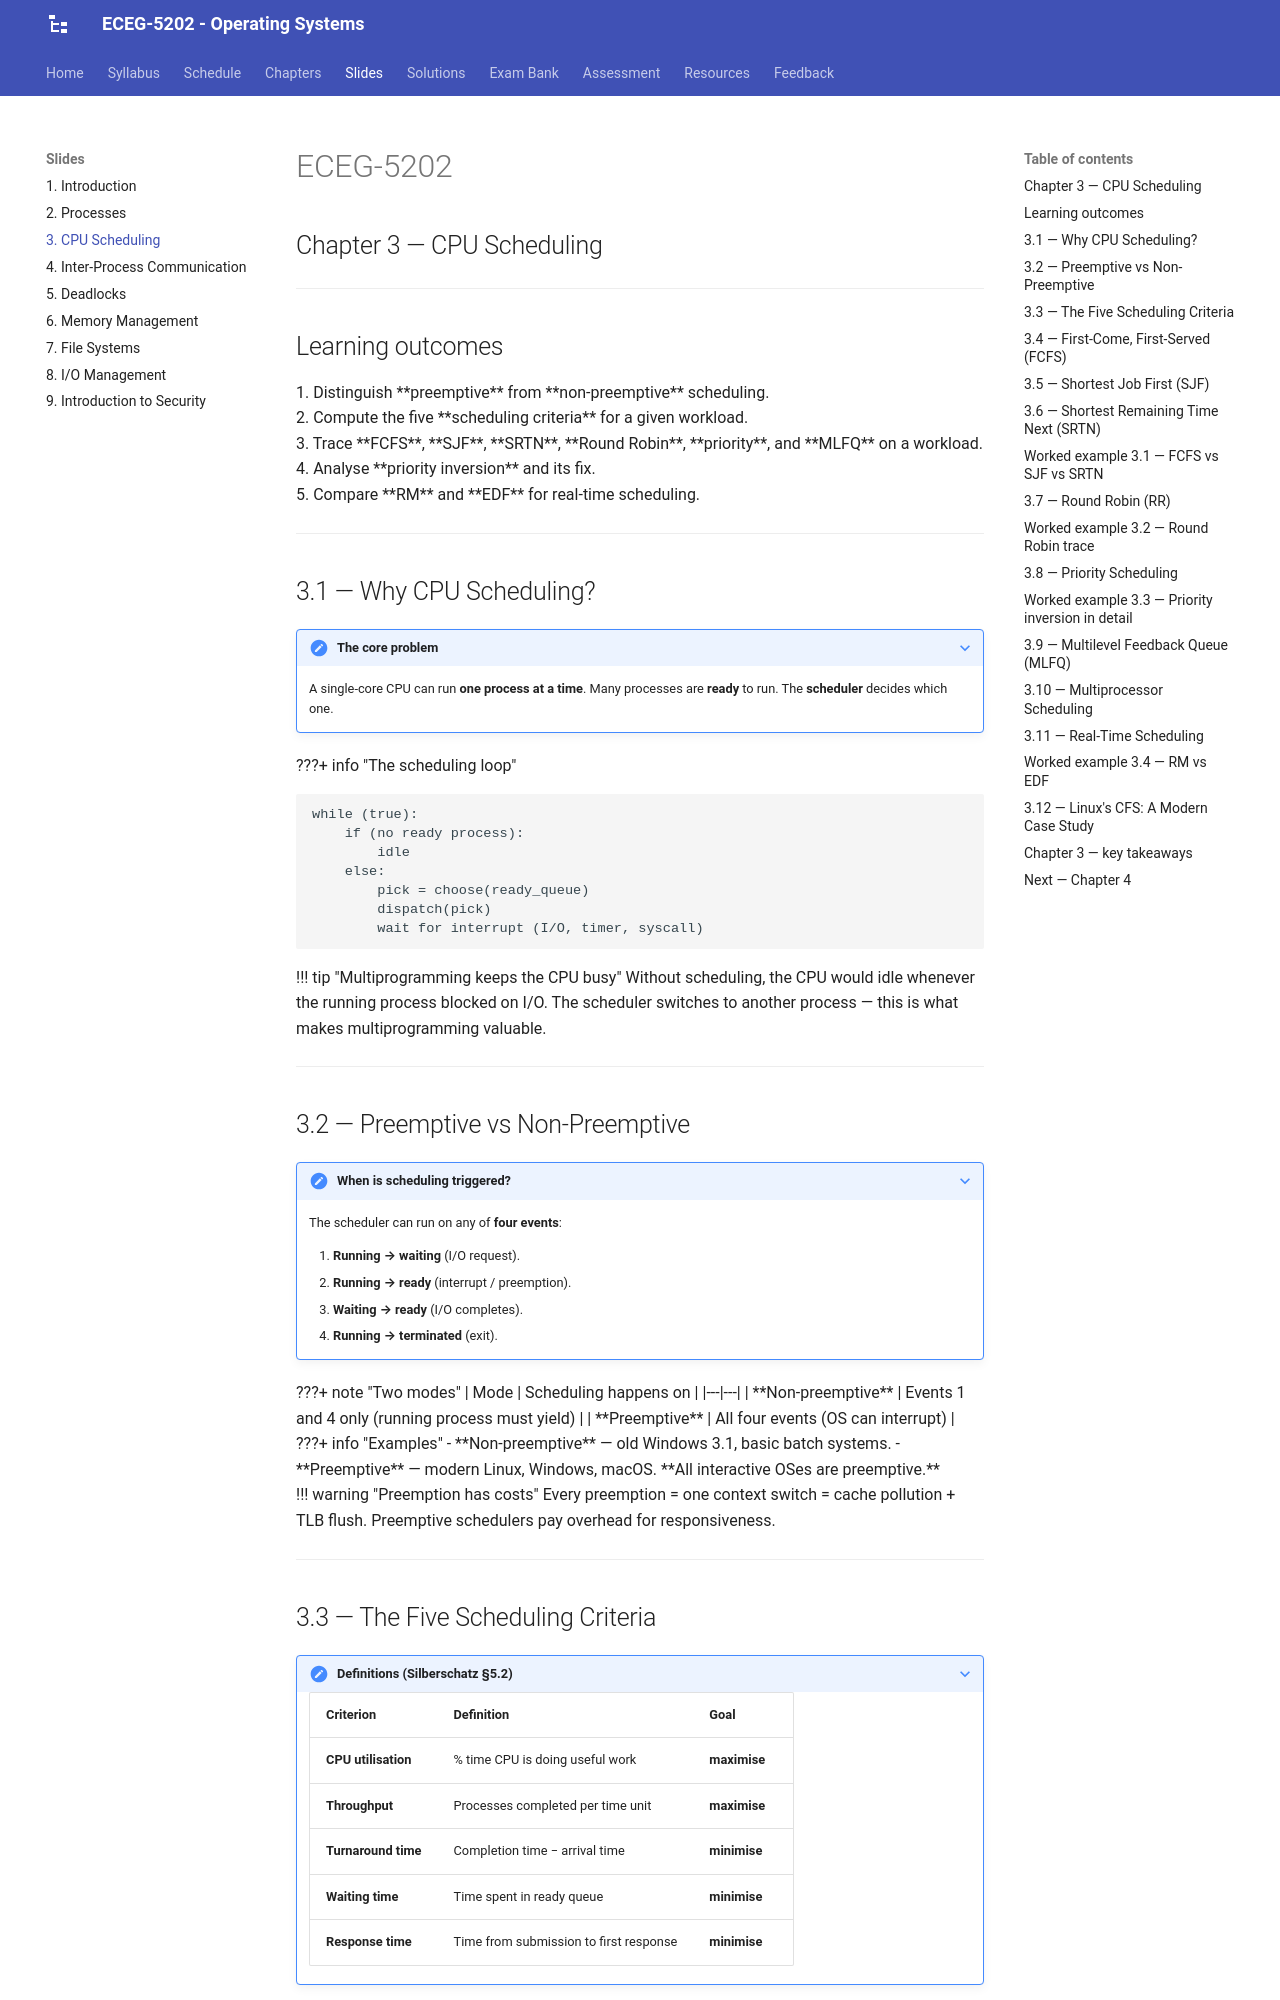

repository: Tesfamichael-G/ECEG-5202-Operating-Systems · page: slides/03-cpu-scheduling/index.html · generator: mkdocs

---
revealjs:
  mode: diapo
  highlight:
    light: vs
    dark:  vs2015
  autoAnimate:  true
  autoAnimateDuration: 1.0
  transition: slide
  transitionSpeed: default
  js: assets/lecture-03.js

---

# ECEG-5202

## Chapter 3 — CPU Scheduling

---

## Learning outcomes

<div class="fragment">

1. Distinguish **preemptive** from **non-preemptive** scheduling.

</div>

<div class="fragment">

2. Compute the five **scheduling criteria** for a given workload.

</div>

<div class="fragment">

3. Trace **FCFS**, **SJF**, **SRTN**, **Round Robin**, **priority**, and **MLFQ** on a workload.

</div>

<div class="fragment">

4. Analyse **priority inversion** and its fix.

</div>

<div class="fragment">

5. Compare **RM** and **EDF** for real-time scheduling.

</div>

---

## 3.1 — Why CPU Scheduling?

???+ note "The core problem"
    A single-core CPU can run **one process at a time**. Many processes are **ready** to run. The **scheduler** decides which one.

<div class="fragment">

???+ info "The scheduling loop"
    ```
    while (true):
        if (no ready process):
            idle
        else:
            pick = choose(ready_queue)
            dispatch(pick)
            wait for interrupt (I/O, timer, syscall)
    ```

</div>

<div class="fragment">

!!! tip "Multiprogramming keeps the CPU busy"
    Without scheduling, the CPU would idle whenever the running process blocked on I/O. The scheduler switches to another process — this is what makes multiprogramming valuable.

</div>

---

## 3.2 — Preemptive vs Non-Preemptive

???+ note "When is scheduling triggered?"
    The scheduler can run on any of **four events**:
    
    1. **Running → waiting** (I/O request).
    2. **Running → ready** (interrupt / preemption).
    3. **Waiting → ready** (I/O completes).
    4. **Running → terminated** (exit).

<div class="fragment">

???+ note "Two modes"
    | Mode | Scheduling happens on |
    |---|---|
    | **Non-preemptive** | Events 1 and 4 only (running process must yield) |
    | **Preemptive** | All four events (OS can interrupt) |

</div>

<div class="fragment">

???+ info "Examples"
    - **Non-preemptive** — old Windows 3.1, basic batch systems.
    - **Preemptive** — modern Linux, Windows, macOS. **All interactive OSes are preemptive.**

</div>

<div class="fragment">

!!! warning "Preemption has costs"
    Every preemption = one context switch = cache pollution + TLB flush. Preemptive schedulers pay overhead for responsiveness.

</div>

---

## 3.3 — The Five Scheduling Criteria

???+ note "Definitions (Silberschatz §5.2)"
    | Criterion | Definition | Goal |
    |---|---|---|
    | **CPU utilisation** | % time CPU is doing useful work | **maximise** |
    | **Throughput** | Processes completed per time unit | **maximise** |
    | **Turnaround time** | Completion time − arrival time | **minimise** |
    | **Waiting time** | Time spent in ready queue | **minimise** |
    | **Response time** | Time from submission to first response | **minimise** |

<div class="fragment">

???+ info "Turnaround vs waiting"
    - **Turnaround** includes I/O wait and CPU time.
    - **Waiting** counts only ready-queue time.
    
    $T_{\text{turnaround}} = T_{\text{waiting}} + T_{\text{CPU}} + T_{\text{I/O}}$.

</div>

<div class="fragment">

!!! warning "No algorithm optimises all five"
    FCFS gives good throughput but poor response. RR gives good response but frequent switches. The choice depends on whether the workload is **batch, interactive, or real-time**.

</div>

---
